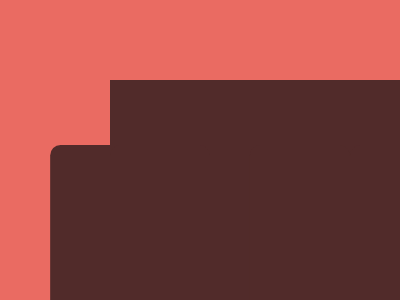

Give the HTML and CSS whose rendering is this image.

<!-- Here added closing tags to format the code properly -->
<!-- Method 1 -->
<p></p>
<style>
    * {
        +* {
            border: solid#512B2A;
            border-width: 80 20 0 0;
            margin: 80 190 0 110;
            -webkit-box-reflect: right -20px
        }

        background:#EA6B62
    }

    p {
        width: 40;
        height: 120;
        background: #512B2A;
        border-radius: 11q;
        margin: -95 0
    }
</style>

<!-- Method 2 -->

<p>
<p a></p>
<style>
    * {
        * {
            background: #512B2A;
            margin: 80 110 140
        }

        background:#EA6B62
    }

    p {
        position: fixed;
        padding: 70+10;
        margin: 80
    }

    [a] {
        padding: 60 20;
        border-radius: 11q;
        margin: -15 0;
        box-shadow: 148q 0#512B2A
    }
</style>
